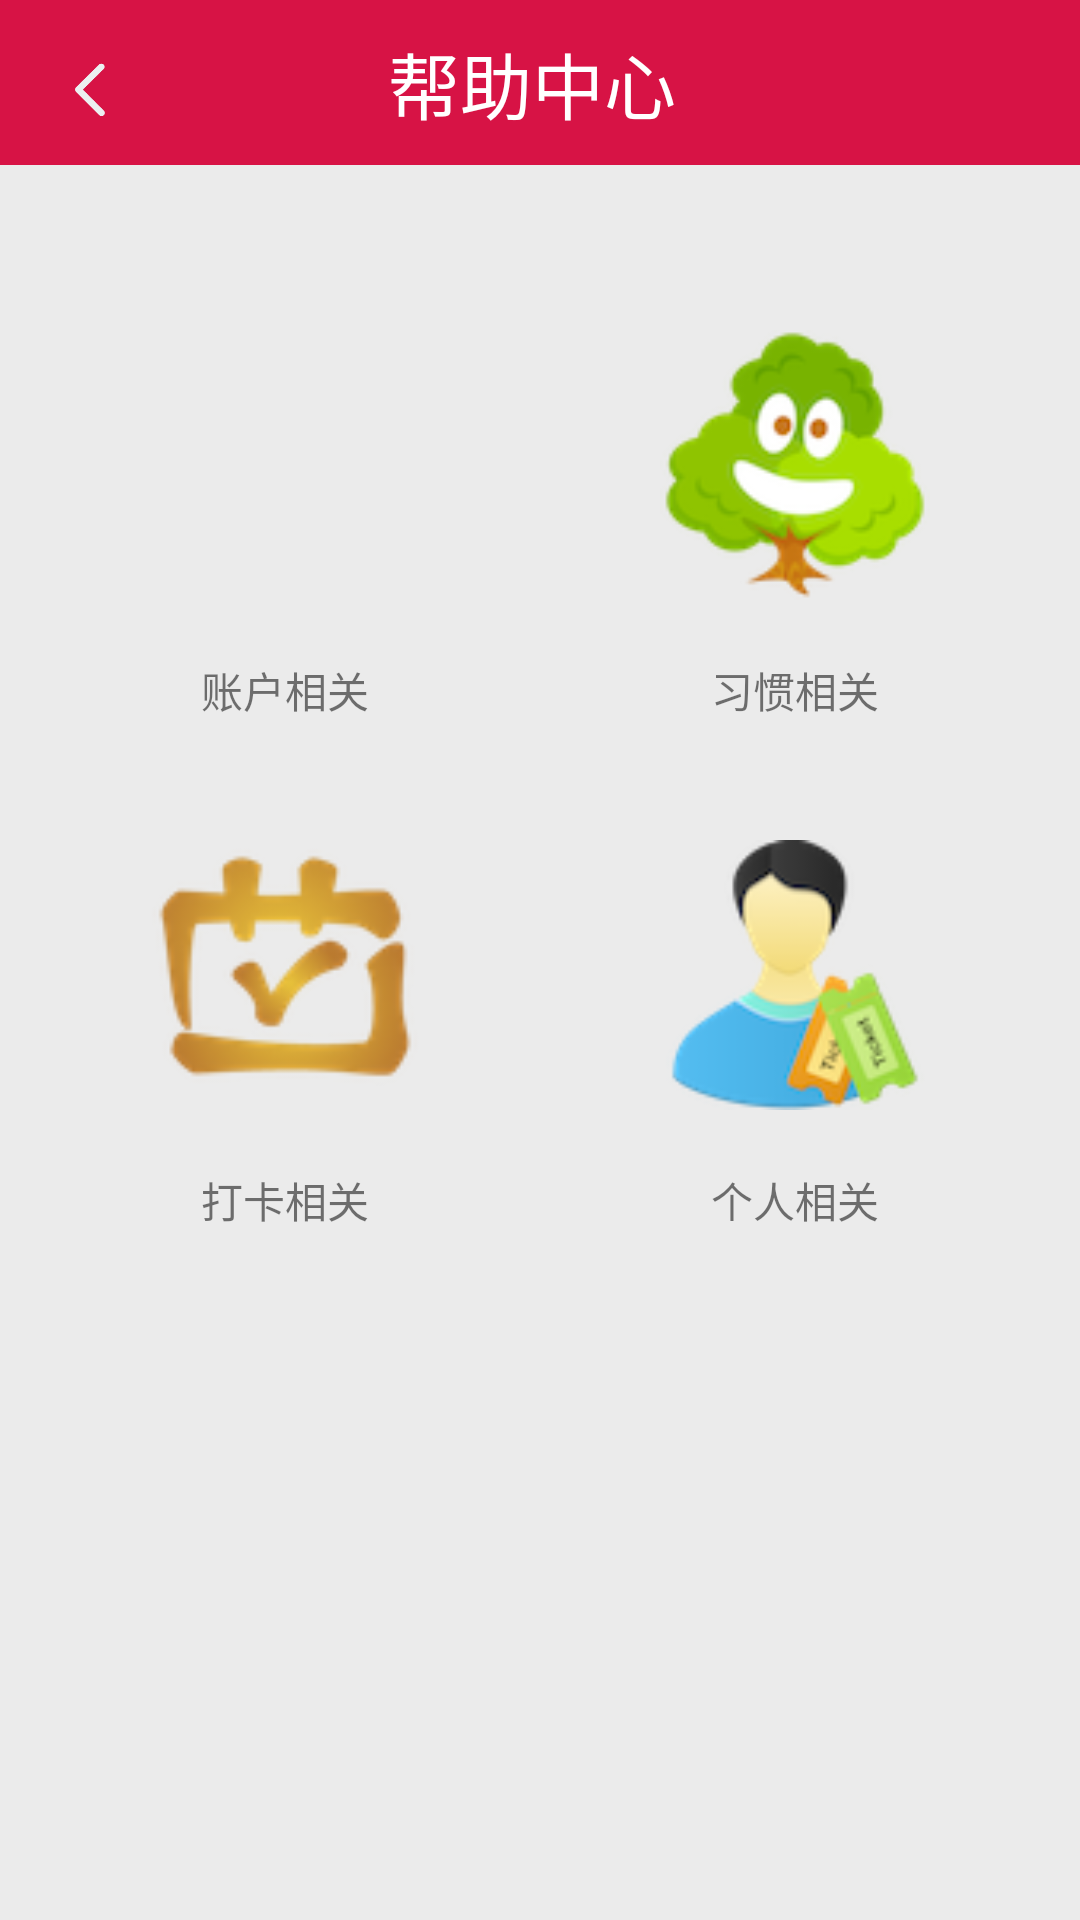

Reconstruct the res/layout file that produces this screen, plus the resources it refers to.
<!-- AndroidManifest.xml: application theme AppTheme -->
<!-- res/layout/personal_help.xml -->
<?xml version="1.0" encoding="utf-8"?>
<LinearLayout xmlns:android="http://schemas.android.com/apk/res/android"
    android:orientation="vertical"
    android:background="#EBEBEB"
    android:layout_width="match_parent"
    android:layout_height="match_parent">


    <LinearLayout
        android:layout_width="match_parent"
        android:layout_height="55dp"
        android:background="#d71345" >
        <LinearLayout
            android:id="@+id/help_bk"
            android:layout_width="50dp"
            android:layout_height="60dp">
        <Button
            android:id="@+id/help_back"
            android:layout_width="20dp"
            android:layout_height="20dp"
            android:layout_gravity="center"
            android:layout_margin="20dip"
            android:background="@drawable/back"
            />
            </LinearLayout>
        <TextView
            android:id="@+id/title_text"
            android:layout_width="0dip"
            android:layout_height="wrap_content"
            android:layout_gravity="center"
            android:layout_weight="1"
            android:gravity="center"
            android:text="帮助中心"
            android:textColor="#fff"
            android:typeface="monospace"
            android:textSize="24sp"
            android:layout_marginRight="55dp" />

    </LinearLayout>

    
    <LinearLayout
        android:layout_width="match_parent"
        android:layout_height="wrap_content">
        <TextView
            android:layout_width="match_parent"
            android:layout_height="50dp" />
    </LinearLayout>


        <LinearLayout
            android:layout_width="match_parent"
            android:layout_height="wrap_content"
            android:orientation="horizontal"
            android:gravity="center_horizontal">
         <LinearLayout
             android:id="@+id/help_user"
             android:layout_width="150dp"
             android:layout_height="150dp"
             android:background="@drawable/help_bg"
             android:layout_gravity="center"
             android:gravity="center_horizontal"
             android:orientation="vertical">
             <ImageView
                 android:layout_width="100dp"
                 android:layout_height="100dp"
                 android:src="@drawable/user" />
             <TextView
                 android:layout_width="match_parent"
                 android:layout_height="50dp"
                 android:text="账户相关"
                 android:gravity="center_horizontal|fill_vertical" />
         </LinearLayout>
            <LinearLayout
                android:layout_width="20dp"
                android:layout_height="20dp"></LinearLayout>
            <LinearLayout
                android:id="@+id/help_add"
                android:layout_width="150dp"
                android:layout_height="150dp"
                android:background="@drawable/help_bg"
                android:layout_gravity="center"
                android:gravity="center_horizontal"
                android:orientation="vertical">
                <ImageView
                    android:layout_width="90dp"
                    android:layout_height="100dp"
                    android:src="@drawable/add" />
                <TextView
                    android:layout_width="match_parent"
                    android:layout_height="50dp"
                    android:text="习惯相关"
                    android:gravity="center_horizontal|fill_vertical" />
            </LinearLayout>



        </LinearLayout>
        <LinearLayout
            android:layout_width="20dp"
            android:layout_height="20dp"></LinearLayout>
        <LinearLayout
            android:layout_width="match_parent"
            android:layout_height="wrap_content"
            android:orientation="horizontal"
            android:gravity="center_horizontal">
            <LinearLayout
                android:id="@+id/help_sign"
                android:layout_width="150dp"
                android:layout_height="150dp"
                android:background="@drawable/help_bg"
                android:layout_gravity="center"
                android:gravity="center_horizontal"
                android:orientation="vertical">
                <ImageView
                    android:layout_width="100dp"
                    android:layout_height="100dp"
                    android:src="@drawable/psign" />
                <TextView
                    android:layout_width="match_parent"
                    android:layout_height="50dp"
                    android:text="打卡相关"
                    android:gravity="center_horizontal|fill_vertical" />
            </LinearLayout>
            <LinearLayout
                android:layout_width="20dp"
                android:layout_height="20dp"></LinearLayout>
            <LinearLayout
                android:id="@+id/help_personal"
                android:layout_width="150dp"
                android:layout_height="150dp"
                android:background="@drawable/help_bg"
                android:layout_gravity="center"
                android:gravity="center_horizontal"
                android:orientation="vertical">
                <ImageView
                    android:layout_width="90dp"
                    android:layout_height="100dp"
                    android:src="@drawable/personal" />
                <TextView
                    android:layout_width="match_parent"
                    android:layout_height="50dp"
                    android:text="个人相关"
                    android:gravity="center_horizontal|fill_vertical" />
            </LinearLayout>

</LinearLayout>

</LinearLayout>
    
<!-- resources referenced by this layout -->
<resources>
  <!-- drawable add: png bitmap (drawable, 10546 bytes) -->
  <!-- drawable back: png bitmap (drawable, 3168 bytes) -->
  <!-- drawable personal: png bitmap (drawable, 10204 bytes) -->
  <!-- drawable psign: png bitmap (drawable, 8933 bytes) -->
  <style name="AppTheme" parent="Theme.AppCompat.Light.NoActionBar">
          
          <item name="colorPrimary">@color/colorPrimary</item>
          <item name="colorPrimaryDark">@color/colorPrimaryDark</item>
          <item name="colorAccent">@color/colorAccent</item>
          
          <item name="colorControlNormal">@color/colorWhite</item>
          
          <item name="drawerArrowStyle">@style/AppTheme.MyDrawerArrowStyle</item>
      </style>
  <color name="colorPrimary">#3F51B5</color>
  <color name="colorPrimaryDark">#303F9F</color>
  <color name="colorAccent">#FF4081</color>
  <color name="colorWhite">#ffffff</color>
  <style name="AppTheme.MyDrawerArrowStyle" parent="Widget.AppCompat.DrawerArrowToggle">
          
          
          
          
          
          <item name="spinBars">false</item>
          
          <item name="color">@color/colorWhite</item>
      </style>
</resources>
